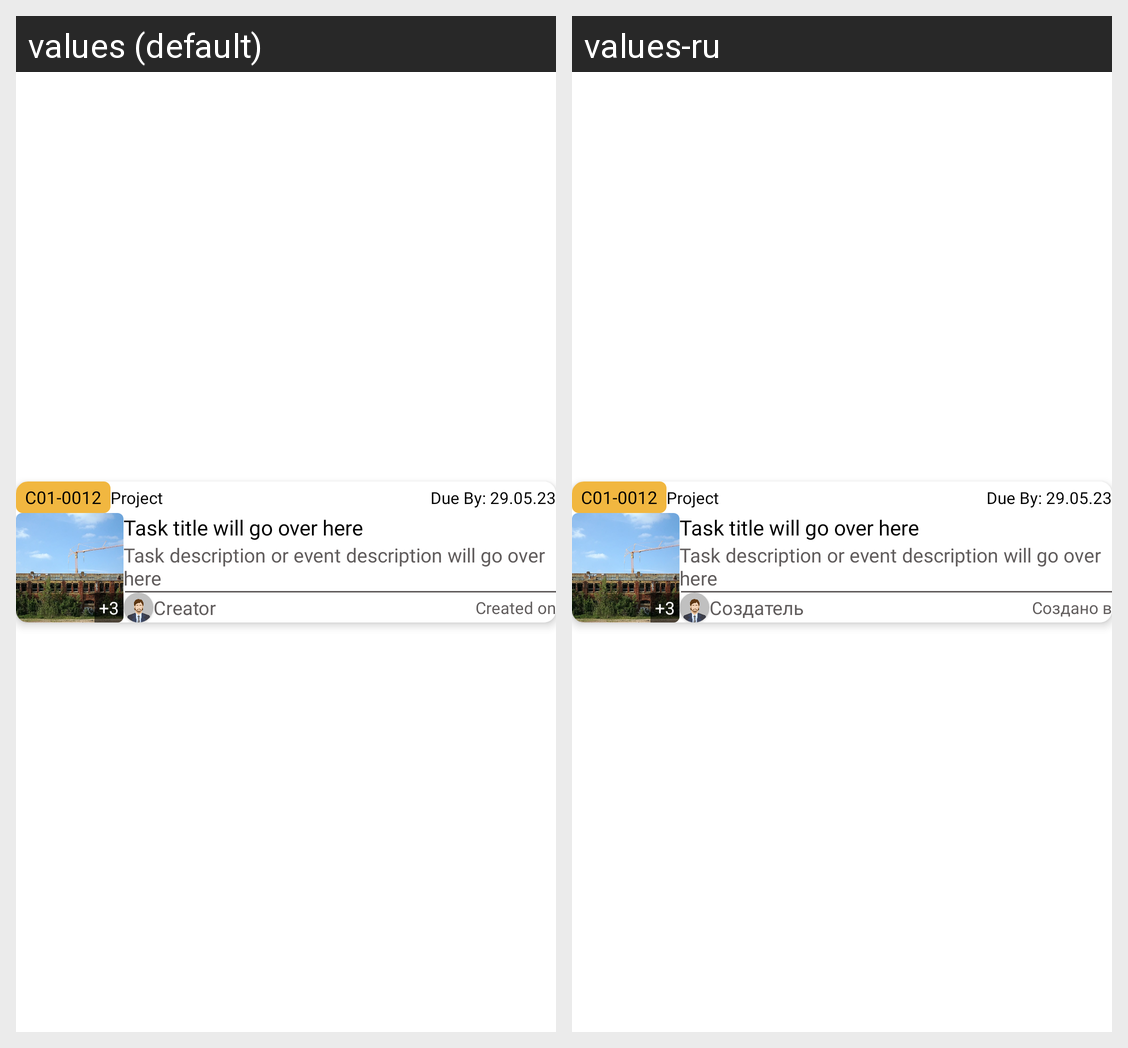

The Android screen above is rendered under two locales of the same app. Produce the string resources it draws, with the default and per-locale values.
Android screen res/layout/layout_task_box_v3.xml rendered under 2 locales, left to right: values (default), values-ru. Device: Nexus 5 (rendered at 1080×1920; each locale shown at half size, 540×960, under a caption strip naming it); theme Theme.Ceibro.
Strings drawn on this screen, with the default value and each locale's value (text and hints the layout hard-codes, and strings that could not be matched under every locale, appear in the picture but are not listed):

creator_heading
  values: Creator
  values-ru: Создатель

created_on_heading
  values: Created on
  values-ru: Создано в
